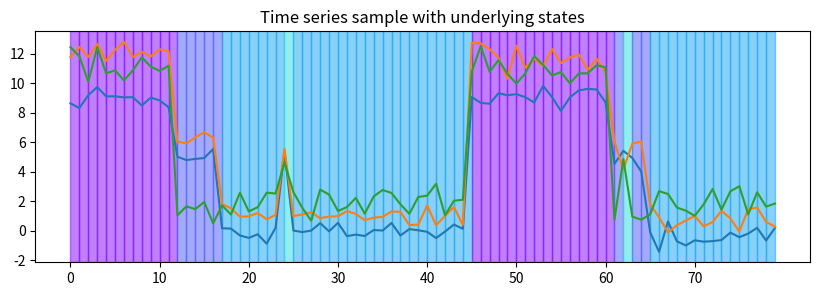

This figure's Python source: (Note: this script raises an exception after producing the figure.)
import numpy as np
import matplotlib.pyplot as plt
import seaborn as sns


def generate_samples(num_samples, sample_len):
    """
    params: 
    num_samples (int) is the number of samples to generate
    sample_len (int) is the length of each sample to generate

    output:
    samples, a np array of shape (num_samples, sample_len, num_features)
    true_states, a np array of shape (num_samples, sample_len)
    """
    samples = []
    true_states = []

    transition_probs = np.array([[0.8, 0.1, 0.05, 0.05],
                                [0.1, 0.8, 0.1, 0.],
                                [0.05, 0.1, 0.8, 0.05],
                                [0.05, 0.05, 0.0, 0.9]]) # Manually created transition matrix. the ij'th element is probability of changing from state i to state j


    state_means = np.array([[0, 1, 2], # mean of features for state 0
                            [5, 6, 1], # mean of features for state 1
                            [5., 5., 5],
                            [9, 12, 11.]]) # of shape (num_states, num_features). The ij'th element gives the mean of feature j when in state i. 

    var = 0.3
    for _ in range(num_samples):
        sample = []
        states = []
        # With uniform prob, select the first state
        curr_state = np.argmax(np.random.multinomial(n=1, pvals=np.ones(len(transition_probs))/len(transition_probs))) # Uniform probabilities 
        states.append(curr_state)
        x_t = np.random.multivariate_normal(mean=state_means[curr_state], cov=var*np.eye(state_means.shape[1])) # Returns sample of isotropic gaussian around the state mean vector
        sample.append(x_t)

        for t in range(1, sample_len): # Start at 1 because the first state was just selected
            curr_state = np.argmax(np.random.multinomial(n=1, pvals=transition_probs[curr_state])) # Select new state
            x_t = np.random.multivariate_normal(mean=state_means[curr_state], cov=var*np.eye(state_means.shape[1]))
            sample.append(x_t)
            states.append(curr_state)

        
        samples.append(np.array(sample))
        true_states.append(np.array(states))
    

    return np.stack(samples), np.stack(true_states)


if __name__ == '__main__':
    T = 80
    samples, states = generate_samples(650, T)
    x = samples[0]
    z = states[0]

    # Save data to .npy files
    with open('./sim_easy_x.npy', 'wb') as f:
        np.save(f, samples)
    with open('./sim_easy_z.npy', 'wb') as f:
        np.save(f, states)

    plt.figure(figsize=(10, 3))
    plt.xticks(ticks=np.array([10*i for i in range(T//10)]), labels = np.array([10*i for i in range(T//10)]))
    for i in range(x.shape[-1]):
        plt.plot(x[:,i], label="Feature %d"%i)

    color = iter(plt.cm.rainbow(np.linspace(0, 1, 10)))
    z_colors={}
    for t in range(T-1):
        if not z[t] in z_colors.keys():
            z_colors[z[t]] = next(color)
        plt.axvspan(t, t+1, alpha=0.5, color=z_colors[z[t]])
    print('z_colors: ', z_colors)
    plt.title("Time series sample with underlying states")
    plt.savefig("./plots/simluated_ts_sample.pdf")
